Run: headless pygame with SDL's dummy video driver; simulated clock (each Clock.tick advances the game by its frame time, no real sleeping); random seed 0; keys injected as events and as key.get_pressed() state; no mouse input.
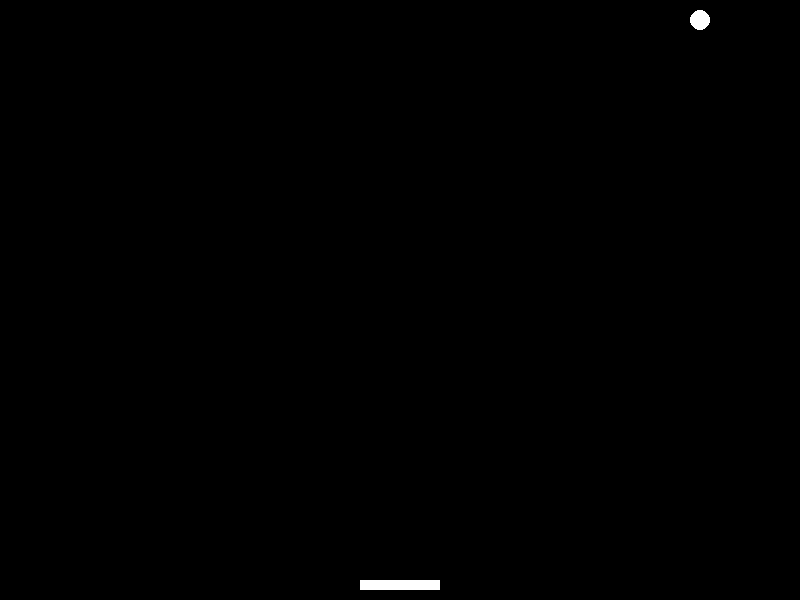
Frame 1 of 2 · flips 1–60 · no input
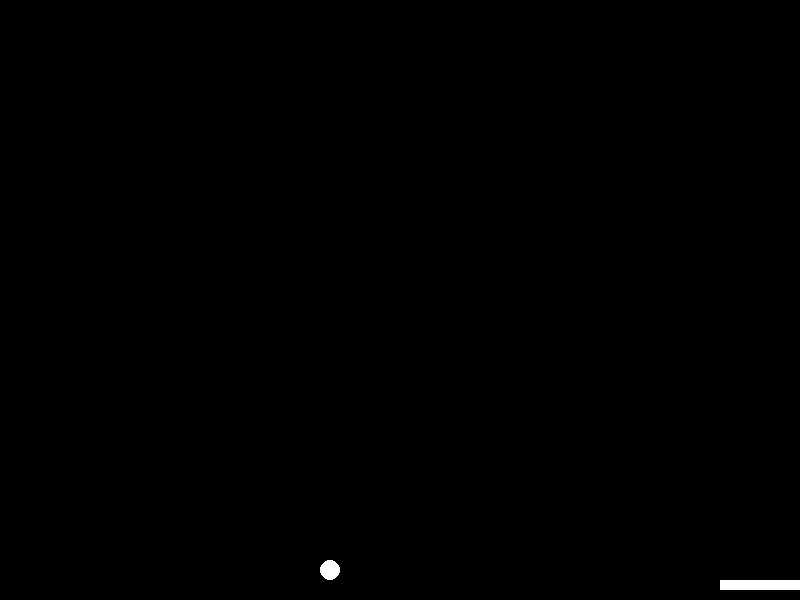
Frame 2 of 2 · flips 61–180 · tapped SPACE, RETURN · held RIGHT (→), D (game ended)

The pygame program that drew these frames:

import pygame
from time import sleep
import random

# Ініціалізація Pygame
pygame.init()

# Розміри вікна
WIDTH = 800
HEIGHT = 600

# Створення вікна
win = pygame.display.set_mode((WIDTH, HEIGHT))
pygame.display.set_caption("Simple Ball Game")

# Кольори
white = (255, 255, 255)
black = (0, 0, 0)

# Швидкість м'яча
vx = 5
vy = -5

# Початкова позиція м'яча
x = WIDTH // 2
y = HEIGHT // 2
radius = 10

# Платформа
p_height = 10
p_width = 80
xp = (WIDTH - p_width) // 2
yp = HEIGHT - p_height - 10  # трохи вище краю
vp = 10  # швидкість руху платформи

# Очки
score = 0

# Функція виведення результату
def drawScore():
    win.fill(black)
    pygame.font.init()
    path = pygame.font.match_font("arial")
    Font = pygame.font.Font(path, 40)
    text = f"Your score: {score}"
    rendered = Font.render(text, True, white)
    win.blit(rendered, (WIDTH // 2 - rendered.get_width() // 2, HEIGHT // 3))
    pygame.display.update()

# Функція малювання
def drawWindow():
    win.fill(black)
    pygame.draw.circle(win, white, (x, y), radius)
    pygame.draw.rect(win, white, (xp, yp, p_width, p_height))
    pygame.display.update()

# Основний цикл
run = True
clock = pygame.time.Clock()

while run:
    clock.tick(60)

    for event in pygame.event.get():
        if event.type == pygame.QUIT:
            run = False

    # Рух платформи
    keys = pygame.key.get_pressed()
    if keys[pygame.K_LEFT] and xp > 0:
        xp -= vp
    if keys[pygame.K_RIGHT] and xp < WIDTH - p_width:
        xp += vp

    # Рух м'яча
    x += vx
    y += vy

    # Відбиття від боків
    if x - radius <= 0 or x + radius >= WIDTH:
        vx = -vx
    if y - radius <= 0:
        vy = -vy

    # Перевірка зіткнення з платформою або програш
    if y + radius >= yp:
        if xp <= x <= xp + p_width:
            vy = -vy
            score += 10  # Додаємо очки
        else:
            drawScore()
            sleep(10)
            run = False

    drawWindow()

pygame.quit()
